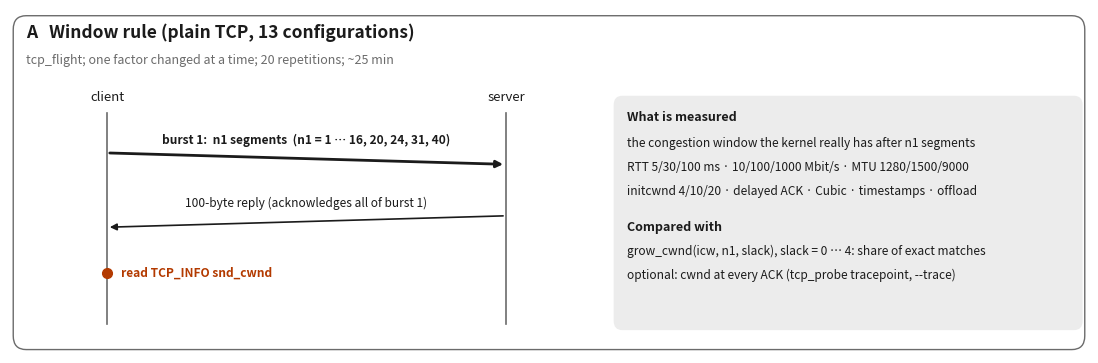
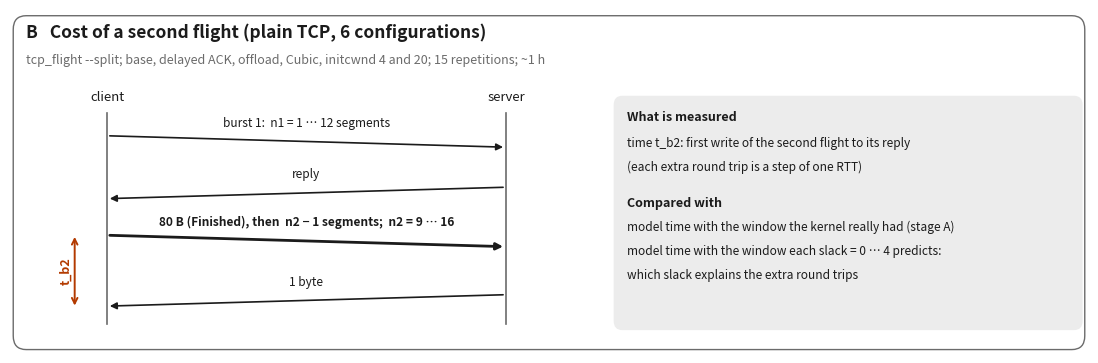
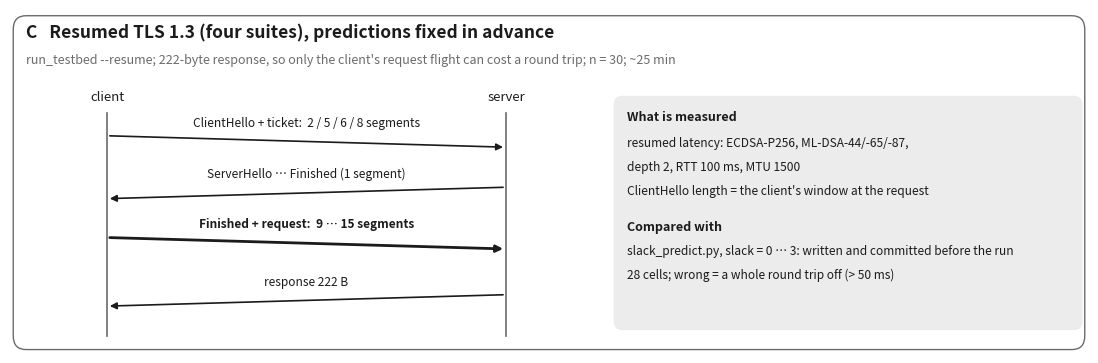

These figures' Python source, in order:
#!/usr/bin/env python3
"""fig_slack_design.py - the three stages of WP5 as three separate figures (README, Paper 2 / supplement). Output: fig_slack_{A,B,C}.{pdf,png}"""
import os
import matplotlib
matplotlib.use("Agg")
import matplotlib.pyplot as plt
from matplotlib.patches import FancyBboxPatch

INK, GREY, LIGHT, ACC = "#1b1b1b", "#6b6b6b", "#ececec", "#b33a00"
BARE = os.environ.get("BARE") == "1"      # BARE=1: no title and no sub-line (the caption of the paper carries them); fig_slack_{A,B,C}_bare
MIN = os.environ.get("MIN") == "1"        # MIN=1: only the message sequence, no side panel (implies BARE); fig_slack_{A,B,C}_min
BARE = BARE or MIN
TOP = 24.4 if BARE else 30
XMAX = 54 if MIN else 100
FIGS = {k: plt.subplots(1, 1, figsize=(11 * XMAX / 100, 3.5 * TOP / 30)) for k in "ABC"}
for f, _ in FIGS.values():
    f.subplots_adjust(left=0.01, right=0.99, top=0.99, bottom=0.01)
axs = [FIGS[k][1] for k in "ABC"]

def lane(ax, title, subtitle):
    ax.set_xlim(0, XMAX); ax.set_ylim(0, TOP); ax.axis("off")
    ax.add_patch(FancyBboxPatch((0.3, 0.3), XMAX - 0.6, TOP - 0.8, boxstyle="round,pad=0,rounding_size=1.2", fc="white", ec=GREY, lw=1))
    if not BARE:
        ax.text(1.5, 28.0, title, fontsize=12.5, fontweight="bold", color=INK, va="center")
        ax.text(1.5, 25.6, subtitle, fontsize=9, color=GREY, va="center")

def lifelines(ax, x_c=9, x_s=46, top=21.0, bot=2.5):
    for x, n in ((x_c, "client"), (x_s, "server")):
        ax.text(x, 22.0, n, ha="center", fontsize=9.5, color=INK)
        ax.plot([x, x], [bot, top], color=GREY, lw=1.2)
    return x_c, x_s

def arrow(ax, x0, y0, x1, y1, label, above=True, bold=False, dx=0):
    ax.annotate("", xy=(x1, y1), xytext=(x0, y0), arrowprops=dict(arrowstyle="-|>", color=INK, lw=1.8 if bold else 1.2))
    ax.text((x0 + x1) / 2 + dx, (y0 + y1) / 2 + (1.9 if above else -2.2), label, ha="center", va="center", fontsize=8.6, color=INK,
            bbox=dict(fc="white", ec="none", pad=1.2))

def mark(ax, x, y, text):
    ax.plot([x], [y], marker="o", ms=7, color=ACC)
    ax.text(x + 1.3, y, text, fontsize=8.6, color=ACC, va="center", fontweight="bold")

def side(ax, x, lines_measure, lines_compare, w=43.5):
    if MIN:
        return
    ax.add_patch(FancyBboxPatch((x, 2.0), w, 20.5, boxstyle="round,pad=0,rounding_size=0.8", fc=LIGHT, ec="none"))
    ax.text(x + 1.2, 20.3, "What is measured", fontsize=9, fontweight="bold", color=INK)
    for i, l in enumerate(lines_measure):
        ax.text(x + 1.2, 18.0 - 2.1 * i, l, fontsize=8.6, color=INK)
    y0 = 18.0 - 2.1 * len(lines_measure) - 1.0
    ax.text(x + 1.2, y0, "Compared with", fontsize=9, fontweight="bold", color=INK)
    for i, l in enumerate(lines_compare):
        ax.text(x + 1.2, y0 - 2.1 * (i + 1), l, fontsize=8.6, color=INK)

def flat(ax, xa, xb, y, label, bold=False, color=INK):
    """near-horizontal arrow from xa to xb (slight slope = time), label above it"""
    ax.annotate("", xy=(xb, y - 0.5), xytext=(xa, y + 0.5), arrowprops=dict(arrowstyle="-|>", color=color, lw=2.0 if bold else 1.2))
    ax.text((xa + xb) / 2, y + 1.6, label, ha="center", va="center", fontsize=8.6, color=INK, fontweight="bold" if bold else "normal")

# ---------------- A
ax = axs[0]; lane(ax, "A   Window rule (plain TCP, 13 configurations)", "tcp_flight; one factor changed at a time; 20 repetitions; ~25 min")
xc, xs = lifelines(ax)
flat(ax, xc, xs, 17.0, "burst 1:  n1 segments  (n1 = 1 … 16, 20, 24, 31, 40)", bold=True)
flat(ax, xs, xc, 11.5, "100-byte reply (acknowledges all of burst 1)")
mark(ax, xc, 7.0, "read TCP_INFO snd_cwnd")
side(ax, 56, ["the congestion window the kernel really has after n1 segments",
              "RTT 5/30/100 ms · 10/100/1000 Mbit/s · MTU 1280/1500/9000",
              "initcwnd 4/10/20 · delayed ACK · Cubic · timestamps · offload"],
     ["grow_cwnd(icw, n1, slack), slack = 0 … 4: share of exact matches",
      "optional: cwnd at every ACK (tcp_probe tracepoint, --trace)"])

# ---------------- B
ax = axs[1]; lane(ax, "B   Cost of a second flight (plain TCP, 6 configurations)", "tcp_flight --split; base, delayed ACK, offload, Cubic, initcwnd 4 and 20; 15 repetitions; ~1 h")
xc, xs = lifelines(ax)
flat(ax, xc, xs, 18.5, "burst 1:  n1 = 1 … 12 segments")
flat(ax, xs, xc, 14.0, "reply")
flat(ax, xc, xs, 9.8, "80 B (Finished), then  n2 − 1 segments;  n2 = 9 … 16", bold=True)
flat(ax, xs, xc, 4.6, "1 byte")
ax.annotate("", xy=(xc - 3, 10.4), xytext=(xc - 3, 3.9), arrowprops=dict(arrowstyle="<->", color=ACC, lw=1.4))
ax.text(xc - 4.4, 7.2, "t_b2", rotation=90, color=ACC, fontsize=9, va="center", fontweight="bold")
side(ax, 56, ["time t_b2: first write of the second flight to its reply",
              "(each extra round trip is a step of one RTT)"],
     ["model time with the window the kernel really had (stage A)",
      "model time with the window each slack = 0 … 4 predicts:",
      "which slack explains the extra round trips"])

# ---------------- C
ax = axs[2]; lane(ax, "C   Resumed TLS 1.3 (four suites), predictions fixed in advance", "run_testbed --resume; 222-byte response, so only the client's request flight can cost a round trip; n = 30; ~25 min")
xc, xs = lifelines(ax, top=21.0, bot=1.5)
flat(ax, xc, xs, 18.5, "ClientHello + ticket:  2 / 5 / 6 / 8 segments")
flat(ax, xs, xc, 14.0, "ServerHello … Finished (1 segment)")
flat(ax, xc, xs, 9.6, "Finished + request:  9 … 15 segments", bold=True)
flat(ax, xs, xc, 4.6, "response 222 B")
side(ax, 56, ["resumed latency: ECDSA-P256, ML-DSA-44/-65/-87,",
              "depth 2, RTT 100 ms, MTU 1500",
              "ClientHello length = the client's window at the request"],
     ["slack_predict.py, slack = 0 … 3: written and committed before the run",
      "28 cells; wrong = a whole round trip off (> 50 ms)"])

for k, (f, _) in FIGS.items():
    n = f"fig_slack_{k}" + ("_min" if MIN else "_bare" if BARE else "")
    f.savefig(n + ".pdf"); f.savefig(n + ".png", dpi=150)
